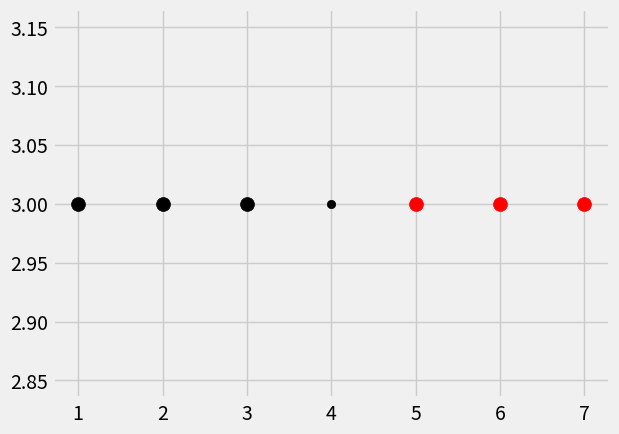

This figure's Python source:
### K nearest neighbours
# why do svm scales better than k nearest
#https://www.youtube.com/watch?v=1i0zu9jHN6U&list=PLQVvvaa0QuDfKTOs3Keq_kaG2P55YRn5v&index=14

# where i=1.......n (dimensions)

import numpy as np

from math import sqrt
import matplotlib.pyplot as plt
from matplotlib import style
from collections import Counter

style.use('fivethirtyeight')


dataset = {'k':[[1,3],[2,3],[3,3]],'r':[[6,3],[7,3],[5,3]]}

new_features=[4,3]
#euclidean_distance = sqrt((plot1[0]-plot2[0])**2 + (plot1[1]-plot2[1])**2) ## Two dimensions Distances	
def k_nearest_neighbours(data,predict,k=3):
    if len(data)>=k:
	     warnings.warn('K is set to a value less than total voting groups!!!!')
    distances=[]
    for group in data:
        for features in data[group]:
            euclidean_distance = np.linalg.norm(np.array(features)-np.array(predict))
            distances.append([euclidean_distance,group])	
    votes = [i[1] for i in sorted(distances)[:k]] 	
    print(Counter(votes).most_common(1))	
    vote_result=Counter(votes).most_common(1)[0][0]
	
    return vote_result
	
	
	
result = k_nearest_neighbours(dataset,new_features,k=3)

print(result)
	
	
[[plt.scatter(ii[0],ii[1],s=100,color=i) for ii in dataset[i]] for i in dataset]
plt.scatter(new_features[0],new_features[1],color=result)
plt.show()	
	
#plot1=[1,3]
#plot2=[2,5]


#euclidean_distance = sqrt((plot1[0]-plot2[0])**2 + (plot1[1]-plot2[1])**2) ## Two dimensions Distances

#print(euclidean_distance)
